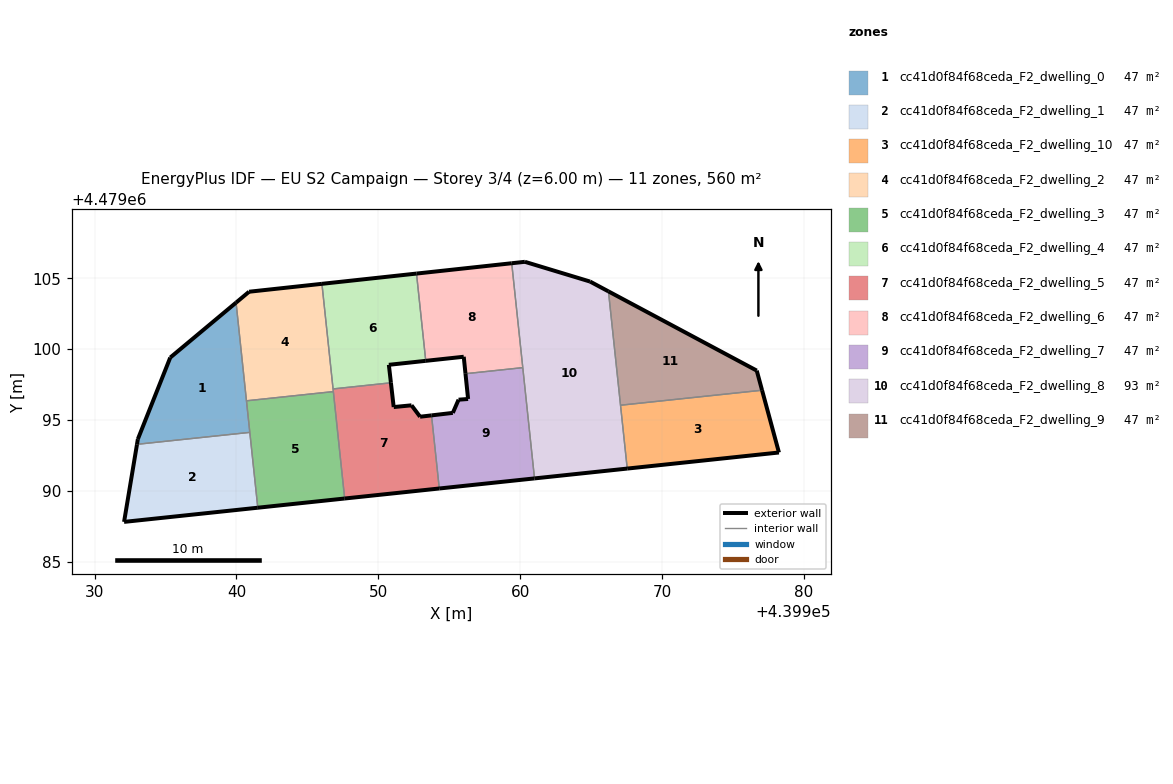
=== STOREY PLAN SPEC (per zone: floor XY polygon, exterior-wall plan segments, windows/doors) ===
zone 1: cc41d0f84f68ceda_F2_dwelling_0  (46.7 m²)
  floor: (439940.94, 4479094.13) (439939.97, 4479103.28) (439935.33, 4479099.41) (439933.05, 4479093.66) (439932.99, 4479093.29)
  exterior wall: (439933.05, 4479093.66) – (439935.33, 4479099.41)  [6.2 m]
  exterior wall: (439935.33, 4479099.41) – (439939.97, 4479103.28)  [6.0 m]
  exterior wall: (439932.99, 4479093.29) – (439933.05, 4479093.66)  [0.4 m]
  interior walls: 3
zone 2: cc41d0f84f68ceda_F2_dwelling_1  (46.7 m²)
  floor: (439941.51, 4479088.82) (439940.94, 4479094.13) (439932.99, 4479093.29) (439932.08, 4479087.82)
  exterior wall: (439941.51, 4479088.82) – (439932.08, 4479087.82)  [9.5 m]
  exterior wall: (439932.08, 4479087.82) – (439932.99, 4479093.29)  [5.5 m]
  interior walls: 2
zone 3: cc41d0f84f68ceda_F2_dwelling_10  (46.7 m²)
  floor: (439978.24, 4479092.71) (439977.05, 4479097.11) (439967.08, 4479096.05) (439967.55, 4479091.58)
  exterior wall: (439977.05, 4479097.11) – (439978.24, 4479092.71)  [4.5 m]
  exterior wall: (439978.24, 4479092.71) – (439967.55, 4479091.58)  [10.8 m]
  interior walls: 2
zone 4: cc41d0f84f68ceda_F2_dwelling_2  (46.7 m²)
  floor: (439946.83, 4479097.01) (439946.03, 4479104.61) (439940.89, 4479104.05) (439939.97, 4479103.28) (439940.71, 4479096.36)
  exterior wall: (439939.97, 4479103.28) – (439940.89, 4479104.05)  [1.2 m]
  exterior wall: (439940.89, 4479104.05) – (439946.03, 4479104.61)  [5.2 m]
  interior walls: 4
zone 5: cc41d0f84f68ceda_F2_dwelling_3  (46.7 m²)
  floor: (439947.63, 4479089.47) (439946.83, 4479097.01) (439940.71, 4479096.36) (439941.51, 4479088.82)
  exterior wall: (439947.63, 4479089.47) – (439941.51, 4479088.82)  [6.2 m]
  interior walls: 4
zone 6: cc41d0f84f68ceda_F2_dwelling_4  (46.7 m²)
  floor: (439953.34, 4479099.18) (439952.69, 4479105.33) (439946.03, 4479104.61) (439946.81, 4479097.20) (439950.89, 4479097.63) (439950.74, 4479098.90)
  exterior wall: (439946.03, 4479104.61) – (439952.69, 4479105.33)  [6.7 m]
  exterior wall: (439953.34, 4479099.18) – (439950.74, 4479098.90)  [2.6 m]
  exterior wall: (439950.74, 4479098.90) – (439950.89, 4479097.63)  [1.3 m]
  interior walls: 3
zone 7: cc41d0f84f68ceda_F2_dwelling_5  (46.7 m²)
  floor: (439954.30, 4479090.18) (439953.75, 4479095.33) (439952.95, 4479095.24) (439952.34, 4479096.04) (439951.09, 4479095.92) (439950.89, 4479097.63) (439946.81, 4479097.20) (439947.63, 4479089.47)
  exterior wall: (439952.95, 4479095.24) – (439953.75, 4479095.33)  [0.8 m]
  exterior wall: (439954.30, 4479090.18) – (439947.63, 4479089.47)  [6.7 m]
  exterior wall: (439950.89, 4479097.63) – (439951.09, 4479095.92)  [1.7 m]
  exterior wall: (439951.09, 4479095.92) – (439952.34, 4479096.04)  [1.3 m]
  exterior wall: (439952.34, 4479096.04) – (439952.95, 4479095.24)  [1.0 m]
  interior walls: 4
zone 8: cc41d0f84f68ceda_F2_dwelling_6  (46.7 m²)
  floor: (439960.18, 4479098.70) (439959.41, 4479106.06) (439952.69, 4479105.33) (439953.34, 4479099.18) (439956.02, 4479099.46) (439956.15, 4479098.27)
  exterior wall: (439956.02, 4479099.46) – (439953.34, 4479099.18)  [2.7 m]
  exterior wall: (439952.69, 4479105.33) – (439959.41, 4479106.06)  [6.8 m]
  exterior wall: (439956.15, 4479098.27) – (439956.02, 4479099.46)  [1.2 m]
  interior walls: 3
zone 9: cc41d0f84f68ceda_F2_dwelling_7  (46.7 m²)
  floor: (439961.01, 4479090.89) (439960.18, 4479098.70) (439956.15, 4479098.27) (439956.33, 4479096.49) (439955.66, 4479096.44) (439955.25, 4479095.51) (439953.75, 4479095.33) (439954.30, 4479090.18)
  exterior wall: (439953.75, 4479095.33) – (439955.25, 4479095.51)  [1.5 m]
  exterior wall: (439955.25, 4479095.51) – (439955.66, 4479096.44)  [1.0 m]
  exterior wall: (439955.66, 4479096.44) – (439956.33, 4479096.49)  [0.7 m]
  exterior wall: (439956.33, 4479096.49) – (439956.15, 4479098.27)  [1.8 m]
  exterior wall: (439961.01, 4479090.89) – (439954.30, 4479090.18)  [6.8 m]
  interior walls: 3
zone 10: cc41d0f84f68ceda_F2_dwelling_8  (93.4 m²)
  floor: (439967.55, 4479091.58) (439966.22, 4479104.07) (439964.93, 4479104.77) (439960.33, 4479106.16) (439959.41, 4479106.06) (439961.01, 4479090.89)
  exterior wall: (439967.55, 4479091.58) – (439961.01, 4479090.89)  [6.6 m]
  exterior wall: (439959.41, 4479106.06) – (439960.33, 4479106.16)  [0.9 m]
  exterior wall: (439960.33, 4479106.16) – (439964.93, 4479104.77)  [4.8 m]
  exterior wall: (439964.93, 4479104.77) – (439966.22, 4479104.07)  [1.5 m]
  interior walls: 4
zone 11: cc41d0f84f68ceda_F2_dwelling_9  (46.7 m²)
  floor: (439977.05, 4479097.11) (439976.68, 4479098.49) (439966.22, 4479104.07) (439967.08, 4479096.05)
  exterior wall: (439966.22, 4479104.07) – (439976.68, 4479098.49)  [11.9 m]
  exterior wall: (439976.68, 4479098.49) – (439977.05, 4479097.11)  [1.4 m]
  interior walls: 2

=== DERIVED (storey summary) ===
Building: EU S2 Campaign
Storey: 3 of 4  (floor level z = 6.00 m)
Storey gross floor area: 560.1 m²
Zones on this storey: 11
  - cc41d0f84f68ceda_F2_dwelling_0: floor 46.7 m²; exterior wall 12.6 m (37.8 m²); WWR 0.0%
  - cc41d0f84f68ceda_F2_dwelling_1: floor 46.7 m²; exterior wall 15.0 m (45.1 m²); WWR 0.0%
  - cc41d0f84f68ceda_F2_dwelling_10: floor 46.7 m²; exterior wall 15.3 m (45.9 m²); WWR 0.0%
  - cc41d0f84f68ceda_F2_dwelling_2: floor 46.7 m²; exterior wall 6.4 m (19.1 m²); WWR 0.0%
  - cc41d0f84f68ceda_F2_dwelling_3: floor 46.7 m²; exterior wall 6.2 m (18.5 m²); WWR 0.0%
  - cc41d0f84f68ceda_F2_dwelling_4: floor 46.7 m²; exterior wall 10.6 m (31.8 m²); WWR 0.0%
  - cc41d0f84f68ceda_F2_dwelling_5: floor 46.7 m²; exterior wall 11.5 m (34.5 m²); WWR 0.0%
  - cc41d0f84f68ceda_F2_dwelling_6: floor 46.7 m²; exterior wall 10.6 m (31.9 m²); WWR 0.0%
  - cc41d0f84f68ceda_F2_dwelling_7: floor 46.7 m²; exterior wall 11.7 m (35.2 m²); WWR 0.0%
  - cc41d0f84f68ceda_F2_dwelling_8: floor 93.4 m²; exterior wall 13.8 m (41.3 m²); WWR 0.0%
  - cc41d0f84f68ceda_F2_dwelling_9: floor 46.7 m²; exterior wall 13.3 m (39.9 m²); WWR 0.0%
Zone adjacency (shared interzone walls):
  - cc41d0f84f68ceda_F2_dwelling_0 ↔ cc41d0f84f68ceda_F2_dwelling_1
  - cc41d0f84f68ceda_F2_dwelling_0 ↔ cc41d0f84f68ceda_F2_dwelling_2
  - cc41d0f84f68ceda_F2_dwelling_0 ↔ cc41d0f84f68ceda_F2_dwelling_3
  - cc41d0f84f68ceda_F2_dwelling_1 ↔ cc41d0f84f68ceda_F2_dwelling_3
  - cc41d0f84f68ceda_F2_dwelling_10 ↔ cc41d0f84f68ceda_F2_dwelling_8
  - cc41d0f84f68ceda_F2_dwelling_10 ↔ cc41d0f84f68ceda_F2_dwelling_9
  - cc41d0f84f68ceda_F2_dwelling_2 ↔ cc41d0f84f68ceda_F2_dwelling_3
  - cc41d0f84f68ceda_F2_dwelling_2 ↔ cc41d0f84f68ceda_F2_dwelling_4
  - cc41d0f84f68ceda_F2_dwelling_2 ↔ cc41d0f84f68ceda_F2_dwelling_5
  - cc41d0f84f68ceda_F2_dwelling_3 ↔ cc41d0f84f68ceda_F2_dwelling_5
  - cc41d0f84f68ceda_F2_dwelling_4 ↔ cc41d0f84f68ceda_F2_dwelling_5
  - cc41d0f84f68ceda_F2_dwelling_4 ↔ cc41d0f84f68ceda_F2_dwelling_6
  - cc41d0f84f68ceda_F2_dwelling_5 ↔ cc41d0f84f68ceda_F2_dwelling_7
  - cc41d0f84f68ceda_F2_dwelling_6 ↔ cc41d0f84f68ceda_F2_dwelling_7
  - cc41d0f84f68ceda_F2_dwelling_6 ↔ cc41d0f84f68ceda_F2_dwelling_8
  - cc41d0f84f68ceda_F2_dwelling_7 ↔ cc41d0f84f68ceda_F2_dwelling_8
  - cc41d0f84f68ceda_F2_dwelling_8 ↔ cc41d0f84f68ceda_F2_dwelling_9